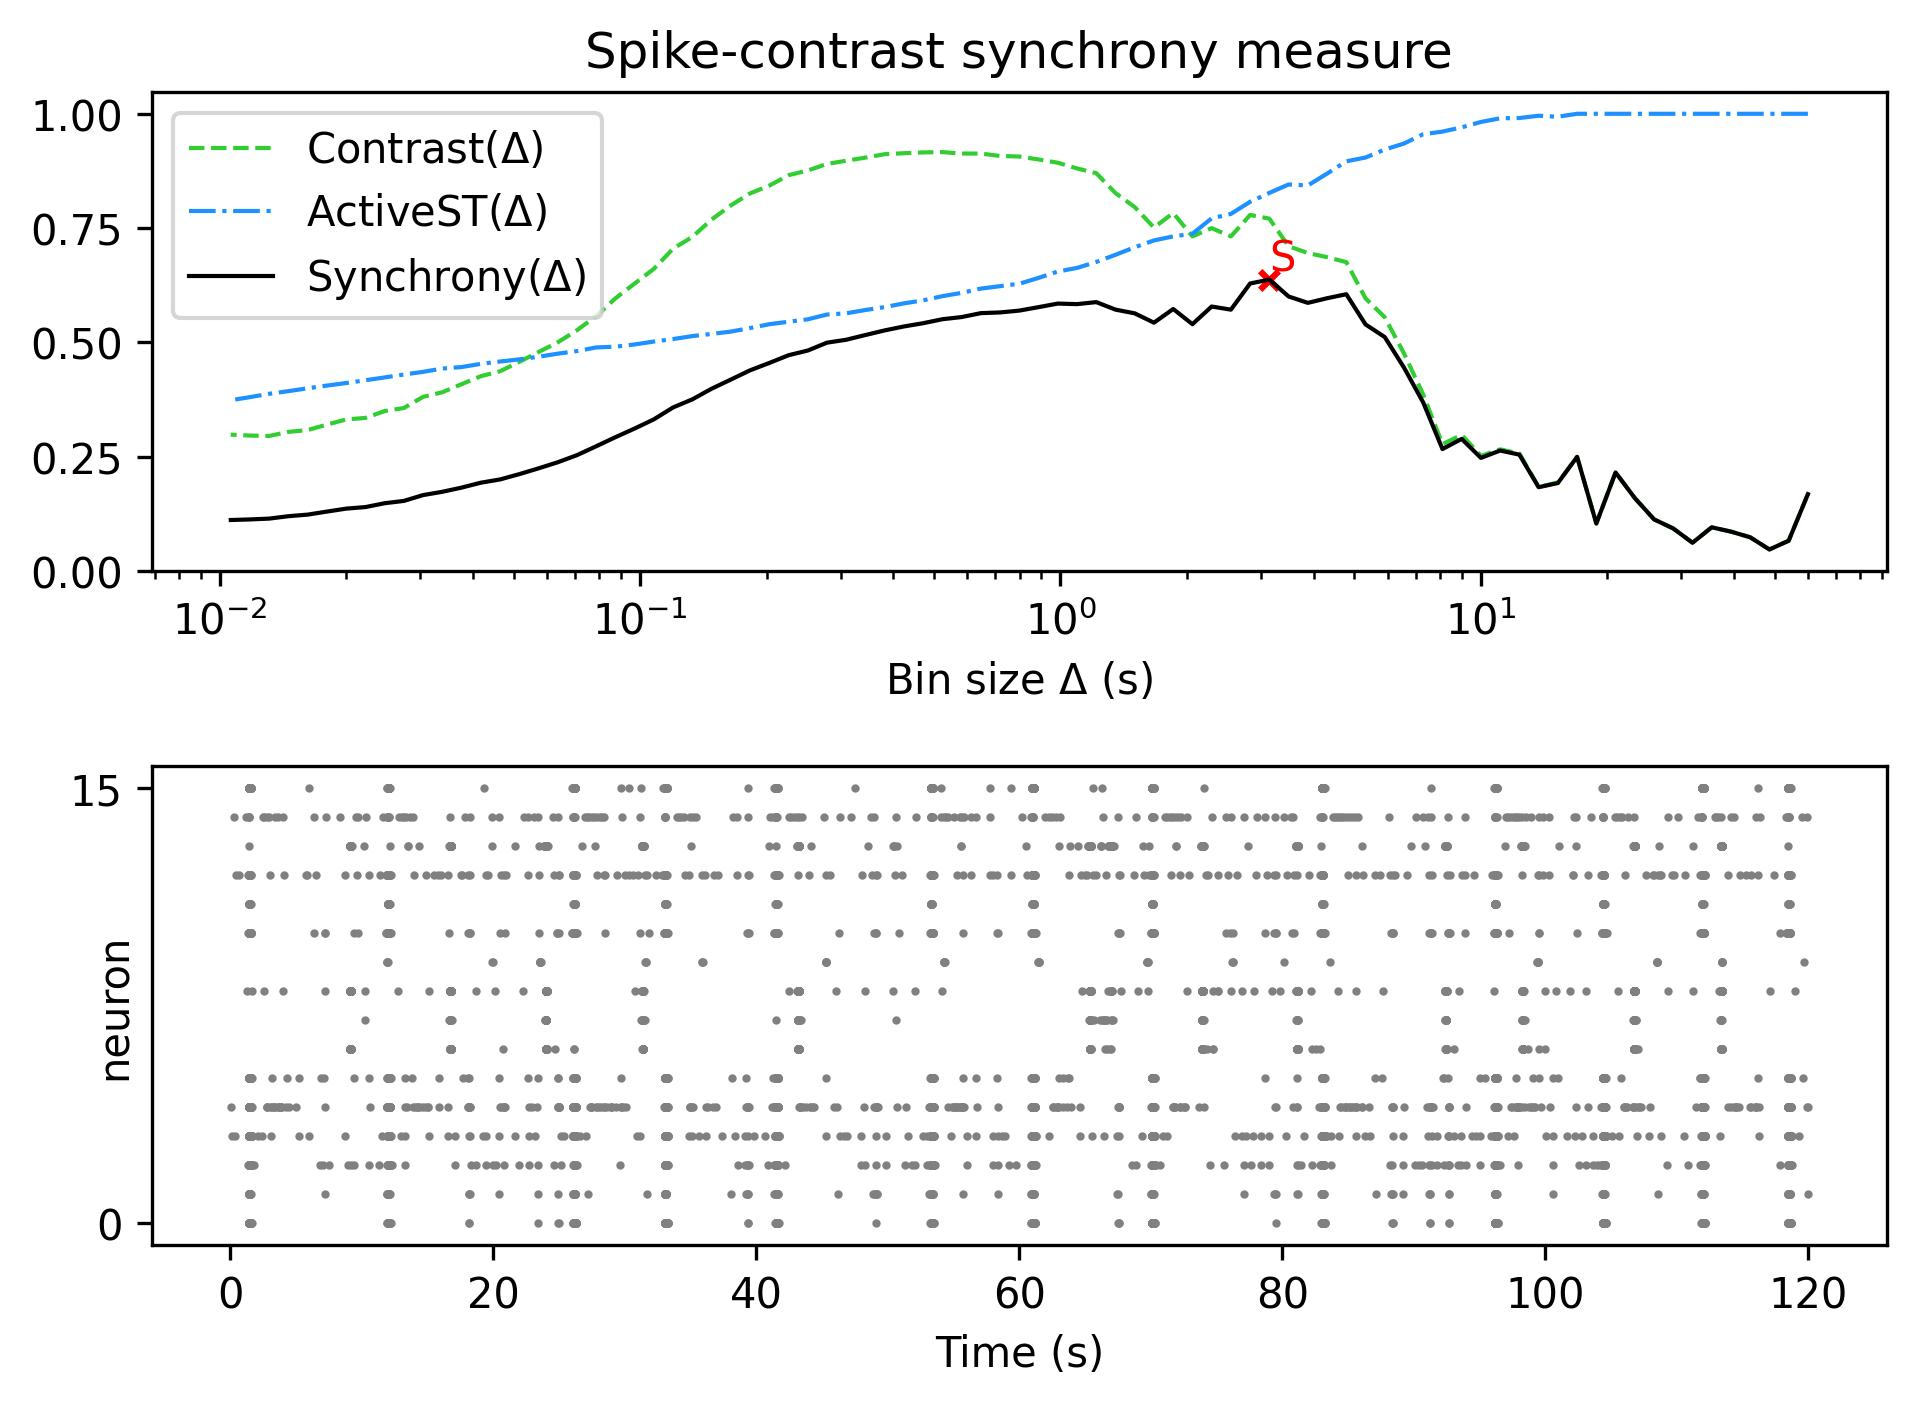

The table this chart was drawn from, first rows:
, Spike-contrast (60.0 s), Spike-contrast (54.0 s), Spike-contrast (48.6 s), Spike-contrast (43.74 s), Spike-contrast (39.366 s), Spike-contrast (35.429 s), Spike-contrast (31.886 s), Spike-contrast (28.698 s), Spike-contrast (25.828 s), Spike-contrast (23.245 s), Spike-contrast (20.921 s), Spike-contrast (18.829 s), Spike-contrast (16.946 s), Spike-contrast (15.251 s), Spike-contrast (13.726 s), Spike-contrast (12.353 s), Spike-contrast (11.118 s), Spike-contrast (10.006 s), Spike-contrast (9.006 s), Spike-contrast (8.105 s), Spike-contrast (7.295 s), Spike-contrast (6.565 s), Spike-contrast (5.909 s)
0, 0.1678, 0.06589, 0.04674, 0.07341, 0.08583, 0.09524, 0.06151, 0.09263, 0.1127, 0.1592, 0.2153, 0.1036, 0.2493, 0.1921, 0.183, 0.2542, 0.2632, 0.2471, 0.2887, 0.2664, 0.3683, 0.4447, 0.5114
